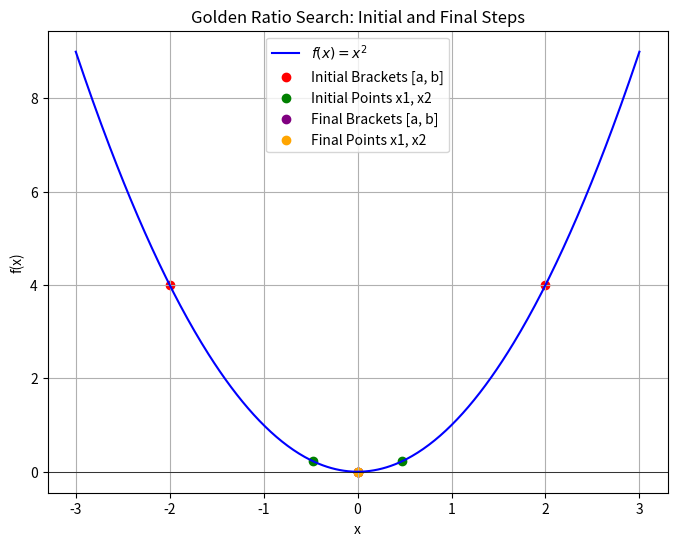

Write the Python code that produced this figure.
import matplotlib.pyplot as plt
import numpy as np


def f(x):
    """Example function: f(x) = x^2"""
    return x ** 2


def golden_ratio_search_visualize(func, a, b, tol=1e-6, max_iterations=100):
    """
    Visualizes the initial and final steps of the Golden Ratio Search method for function minimization on a single plot.

    Parameters:
        func (function): The function to minimize.
        a (float): Initial lower bound of the interval.
        b (float): Initial upper bound of the interval.
        tol (float): Tolerance for stopping condition.
        max_iterations (int): Maximum number of iterations allowed.
    """
    # Golden ratio constant
    phi = (1 + np.sqrt(5)) / 2  # ~1.618
    inv_phi = 1 / phi  # ~0.618

    # Store initial a and b for plotting
    a_initial, b_initial = a, b

    # Compute initial internal points
    x1 = b - (b - a) * inv_phi
    x2 = a + (b - a) * inv_phi
    f1, f2 = func(x1), func(x2)

    iteration = 0
    intervals = [(a, b, x1, x2)]  # Store for visualization

    while (b - a > tol) and (iteration < max_iterations):
        if f1 > f2:  # Minimum is in [x1, b]
            a = x1
            x1 = x2
            f1 = f2
            x2 = a + (b - a) * inv_phi
            f2 = func(x2)
        else:  # Minimum is in [a, x2]
            b = x2
            x2 = x1
            f2 = f1
            x1 = b - (b - a) * inv_phi
            f1 = func(x1)
        intervals.append((a, b, x1, x2))
        iteration += 1

    # Final a and b
    a_final, b_final = a, b

    # Generate x values for plotting
    x = np.linspace(a_initial - 1, b_initial + 1, 400)
    y = func(x)

    # Plot initial and final intervals on the same plot
    plt.figure(figsize=(8, 6))
    plt.plot(x, y, label="$f(x) = x^2$", color="blue")
    plt.axhline(0, color="black", linewidth=0.5)

    # Initial step
    plt.scatter(
        [a_initial, b_initial],
        [func(a_initial), func(b_initial)],
        color="red",
        label="Initial Brackets [a, b]",
    )
    plt.scatter(
        [intervals[0][2], intervals[0][3]],
        [func(intervals[0][2]), func(intervals[0][3])],
        color="green",
        label="Initial Points x1, x2",
    )

    # Final step
    plt.scatter(
        [a_final, b_final],
        [func(a_final), func(b_final)],
        color="purple",
        label="Final Brackets [a, b]",
    )
    plt.scatter(
        [x1, x2], [func(x1), func(x2)], color="orange", label="Final Points x1, x2"
    )

    plt.title("Golden Ratio Search: Initial and Final Steps")
    plt.xlabel("x")
    plt.ylabel("f(x)")
    plt.legend()
    plt.grid(True)
    plt.show()


# Initial conditions for Golden Ratio Search
a = -2
b = 2
golden_ratio_search_visualize(f, a, b)
